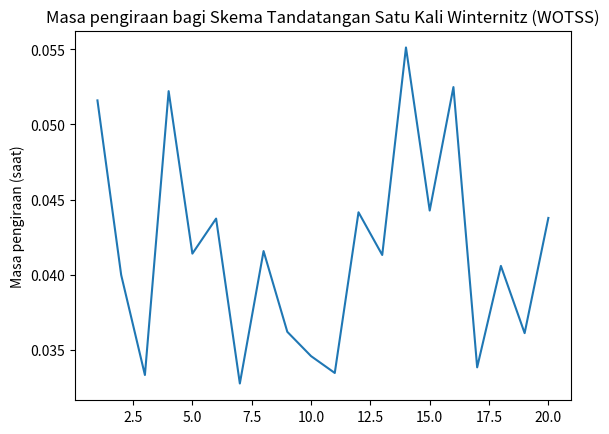

This chart was generated by the following Python code:
# -*- coding: utf-8 -*-
"""
Created on Mon Jan 16 03:40:09 2023

@author: User
"""
import matplotlib.pyplot as plt
import numpy as np
from statistics import mean
#Memplot graf pengiraan
y1 = 0.05159592628479004
y2 = 0.03997802734375
y3 = 0.033324241638183594
y4 = 0.05221152305603027
y5 = 0.04139971733093262
y6 = 0.043730974197387695
y7 = 0.032758474349975586
y8 = 0.04156947135925293
y9 = 0.03619718551635742
y10 = 0.03458070755004883
y11 = 0.033457279205322266
y12 = 0.044150590896606445
y13 = 0.04130959510803223
y14 = 0.05511760711669922
y15 = 0.04426741600036621
y16 = 0.05248212814331055
y17 = 0.03383207321166992
y18 = 0.040581703186035156
y19 = 0.03610849380493164
y20 = 0.04377388954162598
y1value = np.array([y1,y2, y3, y4, y5])
y2value = np.array([y6, y7, y8, y9, y10])
y3value = np.array([y11, y12, y13, y14, y15])
y4value = np.array([y16, y17, y18, y19, y20])

yvalue = np.concatenate((y1value, y2value, y3value, y4value))
xvalue = np.array([1,2, 3, 4, 5, 6, 7, 8, 9, 10, 11, 12, 13, 14, 15, 16, 17, 18, 19, 20])

ymean = mean(yvalue)

plt.plot(xvalue,yvalue)

plt.xlabel('')
plt.ylabel('Masa pengiraan (saat)')

plt.title('Masa pengiraan bagi Skema Tandatangan Satu Kali Winternitz (WOTSS)')
plt.show()

print(xvalue)
print(yvalue)
print(ymean)
